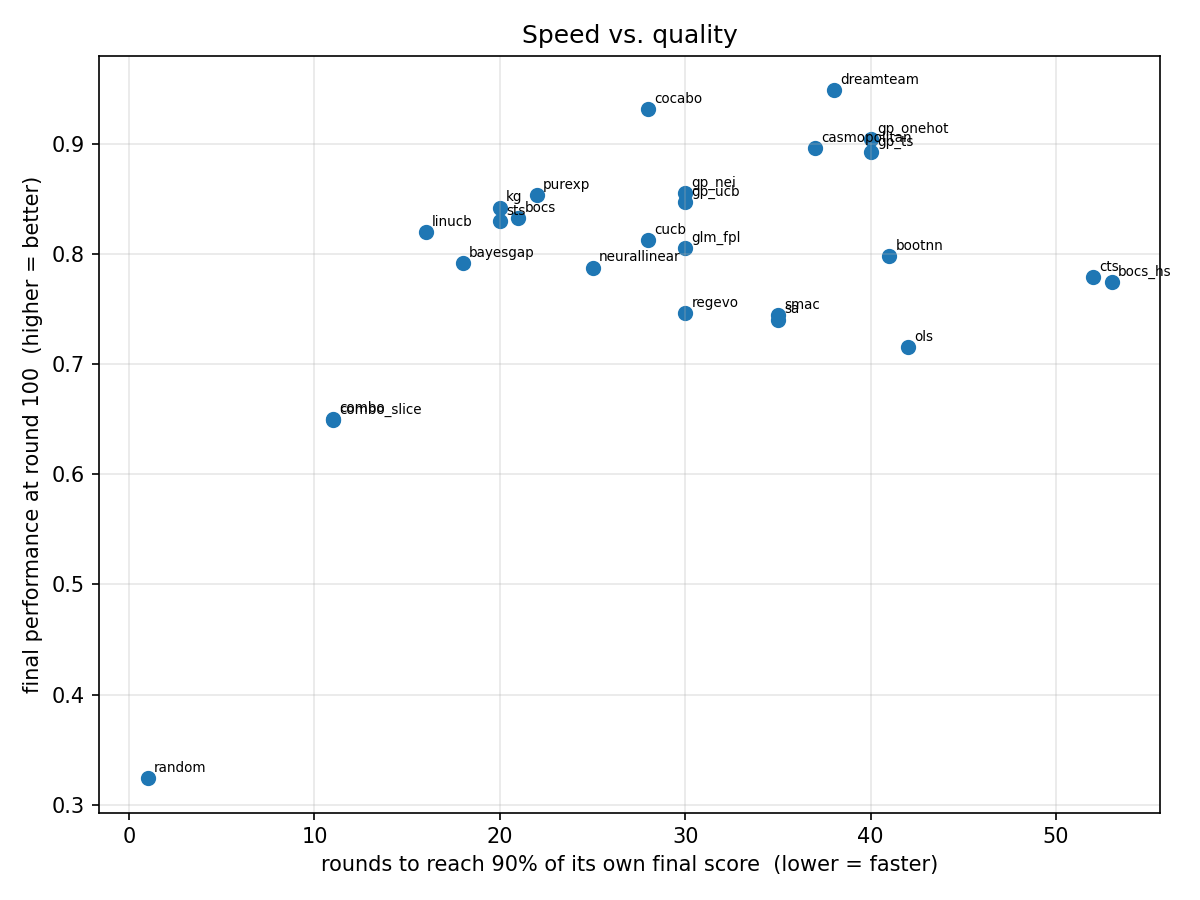

The file beside this chart, header and first rows:
condition, rounds_to_90pct_of_final, final
dreamteam, 38.0, 0.9485
cocabo, 28.0, 0.9316
gp_onehot, 40.0, 0.9042
casmopolitan, 37.0, 0.8963
gp_ts, 40.0, 0.8929
gp_nei, 30.0, 0.8552
purexp, 22.0, 0.8532
gp_ucb, 30.0, 0.847
kg, 20.0, 0.8421
bocs, 21.0, 0.8323
sts, 20.0, 0.83
linucb, 16.0, 0.8199
cucb, 28.0, 0.8124
glm_fpl, 30.0, 0.8052
bootnn, 41.0, 0.798
bayesgap, 18.0, 0.7915
neurallinear, 25.0, 0.7876
cts, 52.0, 0.779
bocs_hs, 53.0, 0.7749
regevo, 30.0, 0.7465
smac, 35.0, 0.7442
sa, 35.0, 0.7404
ols, 42.0, 0.7152
combo, 11.0, 0.6506
combo_slice, 11.0, 0.6491
random, 1.0, 0.3242
